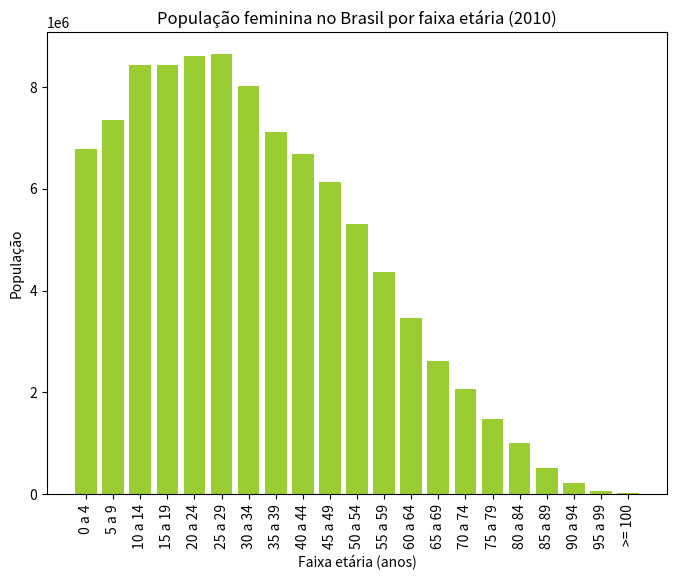

The matplotlib source for this figure: (Note: this script raises an exception after producing the figure.)
# Exercício 02 - Gráfico de distribuição população feminina por grupo de idade - Barras verticais

import matplotlib.pyplot as plt

grupo = ['0 a 4', '5 a 9', '10 a 14', '15 a 19', '20 a 24', '25 a 29', '30 a 34',
         '35 a 39', '40 a 44', '45 a 49', '50 a 54', '55 a 59', '60 a 64', '65 a 69',
         '70 a 74', '75 a 79', '80 a 84', '85 a 89', '90 a 94', '95 a 99', '>= 100']

pop_fem_2010 = [6779171, 7345231, 8441348, 8432004, 8614963, 8643419, 8026854, 7121915, 6688796,
                6141338, 5305407, 4373877, 3468085, 2616745, 2074264, 1472930, 998349, 508724,
                211594, 66806, 16989] # não pode ter separador com .

plt.figure(figsize=(8, 6)) # primeiro define as configurações do gráfico que vai ser plotado

plt.bar(grupo, pop_fem_2010, align='center', color='Yellowgreen') # conteúdo e formato do gráfico

plt.title("População feminina no Brasil por faixa etária (2010)")

plt.xlabel("Faixa etária (anos)")
plt.xticks(grupo, rotation=90)

plt.ylabel("População")

plt.grid(b=True, color='gray', linestyle=':', linewidth=0.5)

plt.show()